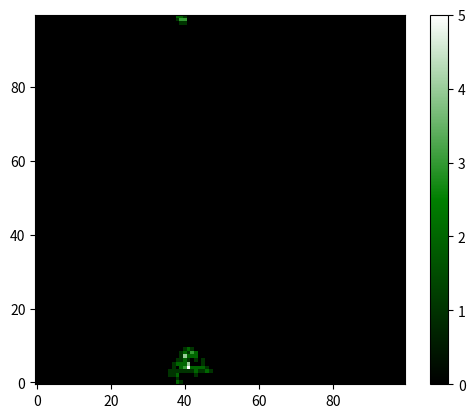

Recreate this plot in Python.
import matplotlib as mpl
from matplotlib import pyplot
import numpy as np
import sys

# make values from -5 to 5, for this example
length = 100
lifespan = 100
boundaries_are_continuous = 1
zvals = np.zeros((length, length), dtype = int)

x = int(np.random.random_sample() * length)
y = int(np.random.random_sample() * length)

if boundaries_are_continuous: # continuous
	for i in range(lifespan):

		zvals[x][y] = zvals[x][y]+1
		rand = np.random.random_sample()
		if rand < 0.25 :
			if x == length - 1:
				x = 0
			else: x = x + 1
		elif rand < 0.5 :
			if x == 0:
				x = length - 1
			else: x = x - 1
		elif rand < 0.75 :
			if y == length - 1:
				y = 0
			else: y = y + 1
		else:
			if y == 0:
				y = length - 1
			else: y = y - 1

else: # discrete
	for i in range(lifespan):

		zvals[x][y] = zvals[x][y]+1
		rand = np.random.random_sample()
		if rand < 0.25 :
			if x == length - 1:
				continue
			else: x = x + 1
		elif rand < 0.5 :
			if x == 0:
				continue
			else: x = x - 1
		elif rand < 0.75 :
			if y == length - 1:
				continue
			else: y = y + 1
		else:
			if y == 0:
				continue
			else: y = y - 1

# make a color map of gradient colors
cmap2 = mpl.colors.LinearSegmentedColormap.from_list('my_colormap',
                                           ['black','green','white'],
                                           256)
bounds=[0,0,10,10]
norm = mpl.colors.BoundaryNorm(bounds, cmap2.N)

# tell imshow about color map so that only set colors are used
img2 = pyplot.imshow(zvals,interpolation='nearest',
                    cmap = cmap2,
                    origin='lower')

# make a color bar

pyplot.colorbar(img2,cmap=cmap2)
pyplot.show()
pyplot.savefig('goosewalk.png')